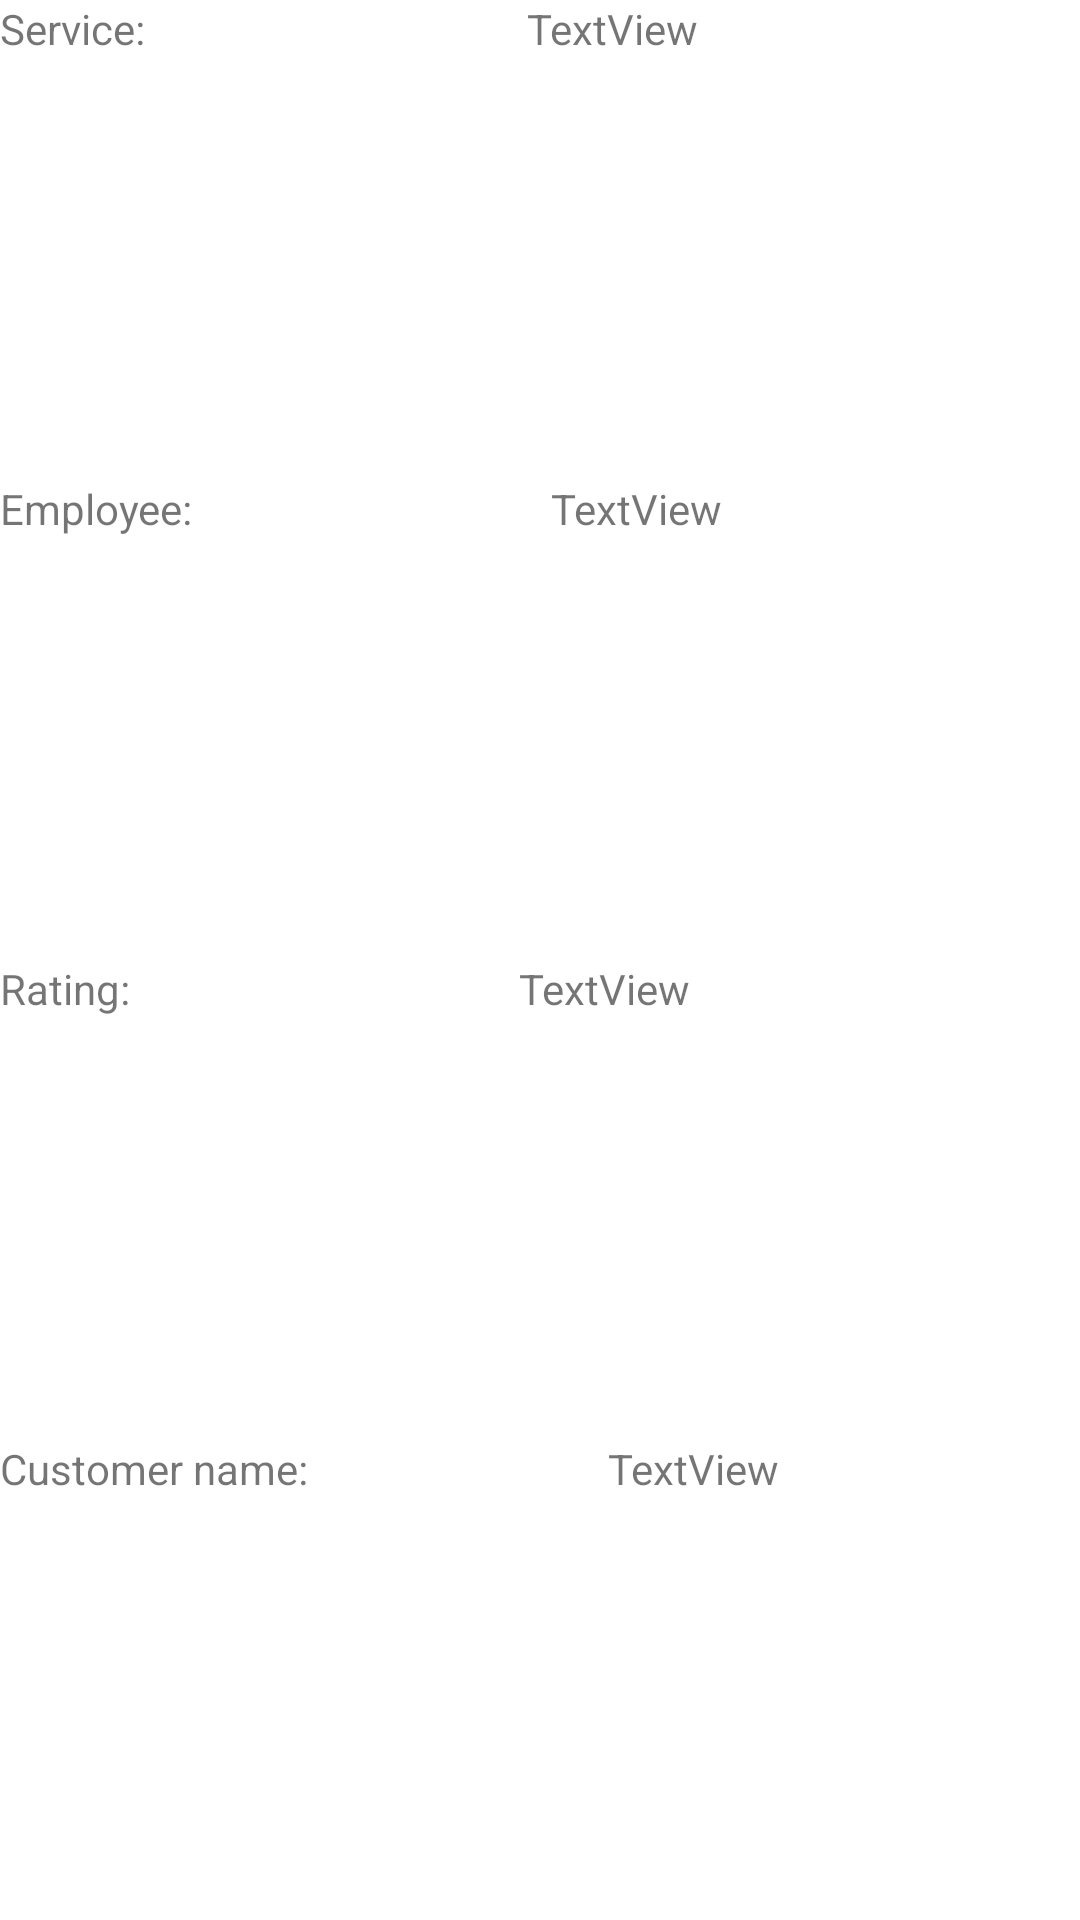

Android layout source for this screen:
<!-- AndroidManifest.xml: application theme Theme.MyApplicationProjectPart1 -->
<!-- res/layout/adapt_rate_layout.xml -->
<?xml version="1.0" encoding="utf-8"?>
<androidx.constraintlayout.widget.ConstraintLayout xmlns:android="http://schemas.android.com/apk/res/android"
    android:layout_width="match_parent"
    android:layout_height="match_parent">

    <LinearLayout
        android:layout_width="match_parent"
        android:layout_height="match_parent"
        android:orientation="vertical">


        <LinearLayout
            android:layout_width="match_parent"
            android:layout_height="match_parent"
            android:layout_weight="1"
            android:orientation="horizontal">

            <TextView
                android:id="@+id/textView9"
                android:layout_width="wrap_content"
                android:layout_height="wrap_content"
                android:layout_weight="1"
                android:text="Service:" />

            <TextView
                android:id="@+id/what"
                android:layout_width="wrap_content"
                android:layout_height="wrap_content"
                android:layout_weight="1"
                android:text="TextView" />
        </LinearLayout>

        <LinearLayout
            android:layout_width="match_parent"
            android:layout_height="match_parent"
            android:layout_weight="1"
            android:orientation="horizontal">

            <TextView
                android:id="@+id/textView12"
                android:layout_width="wrap_content"
                android:layout_height="wrap_content"
                android:layout_weight="1"
                android:text="Employee:" />

            <TextView
                android:id="@+id/the"
                android:layout_width="wrap_content"
                android:layout_height="wrap_content"
                android:layout_weight="1"
                android:text="TextView" />
        </LinearLayout>

        <LinearLayout
            android:layout_width="match_parent"
            android:layout_height="match_parent"
            android:layout_weight="1"
            android:orientation="horizontal">

            <TextView
                android:id="@+id/textView14"
                android:layout_width="wrap_content"
                android:layout_height="wrap_content"
                android:layout_weight="1"
                android:text="Rating:" />

            <TextView
                android:id="@+id/freak"
                android:layout_width="wrap_content"
                android:layout_height="wrap_content"
                android:layout_weight="1"
                android:text="TextView" />
        </LinearLayout>

        <LinearLayout
            android:layout_width="match_parent"
            android:layout_height="match_parent"
            android:layout_weight="1"
            android:orientation="horizontal">

            <TextView
                android:layout_width="wrap_content"
                android:layout_height="wrap_content"
                android:layout_weight="1"
                android:text="Customer name:" />

            <TextView
                android:id="@+id/isThat"
                android:layout_width="wrap_content"
                android:layout_height="wrap_content"
                android:layout_weight="1"
                android:text="TextView" />
        </LinearLayout>
    </LinearLayout>
</androidx.constraintlayout.widget.ConstraintLayout>
<!-- resources referenced by this layout -->
<resources>
  <style name="Theme.MyApplicationProjectPart1" parent="Theme.MaterialComponents.DayNight.DarkActionBar">
          
          <item name="colorPrimary">@color/purple_500</item>
          <item name="colorPrimaryVariant">@color/purple_700</item>
          <item name="colorOnPrimary">@color/white</item>
          
          <item name="colorSecondary">@color/teal_200</item>
          <item name="colorSecondaryVariant">@color/teal_700</item>
          <item name="colorOnSecondary">@color/black</item>
          
          <item name="android:statusBarColor" tools:targetApi="l">?attr/colorPrimaryVariant</item>
          
      </style>
  <!-- not gathered from this repository: default colours our renderer supplied (Android Studio template values) -->
  <color name="purple_500">#FF6200EE</color>
  <color name="purple_700">#FF3700B3</color>
  <color name="teal_200">#FF03DAC5</color>
  <color name="teal_700">#FF018786</color>
  <color name="black">#FF000000</color>
  <color name="white">#FFFFFFFF</color>
</resources>
